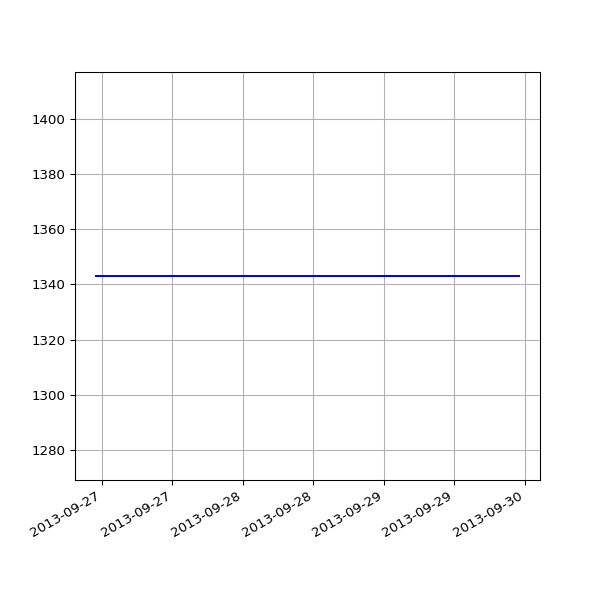

The table this chart was drawn from, first rows:
date, value
2013-09-27 03:04:57 +0100, 1343
2013-09-28 02:34:11 +0100, 1343
2013-09-29 02:37:28 +0100, 1343
2013-09-30 02:41:33 +0100, 1343
